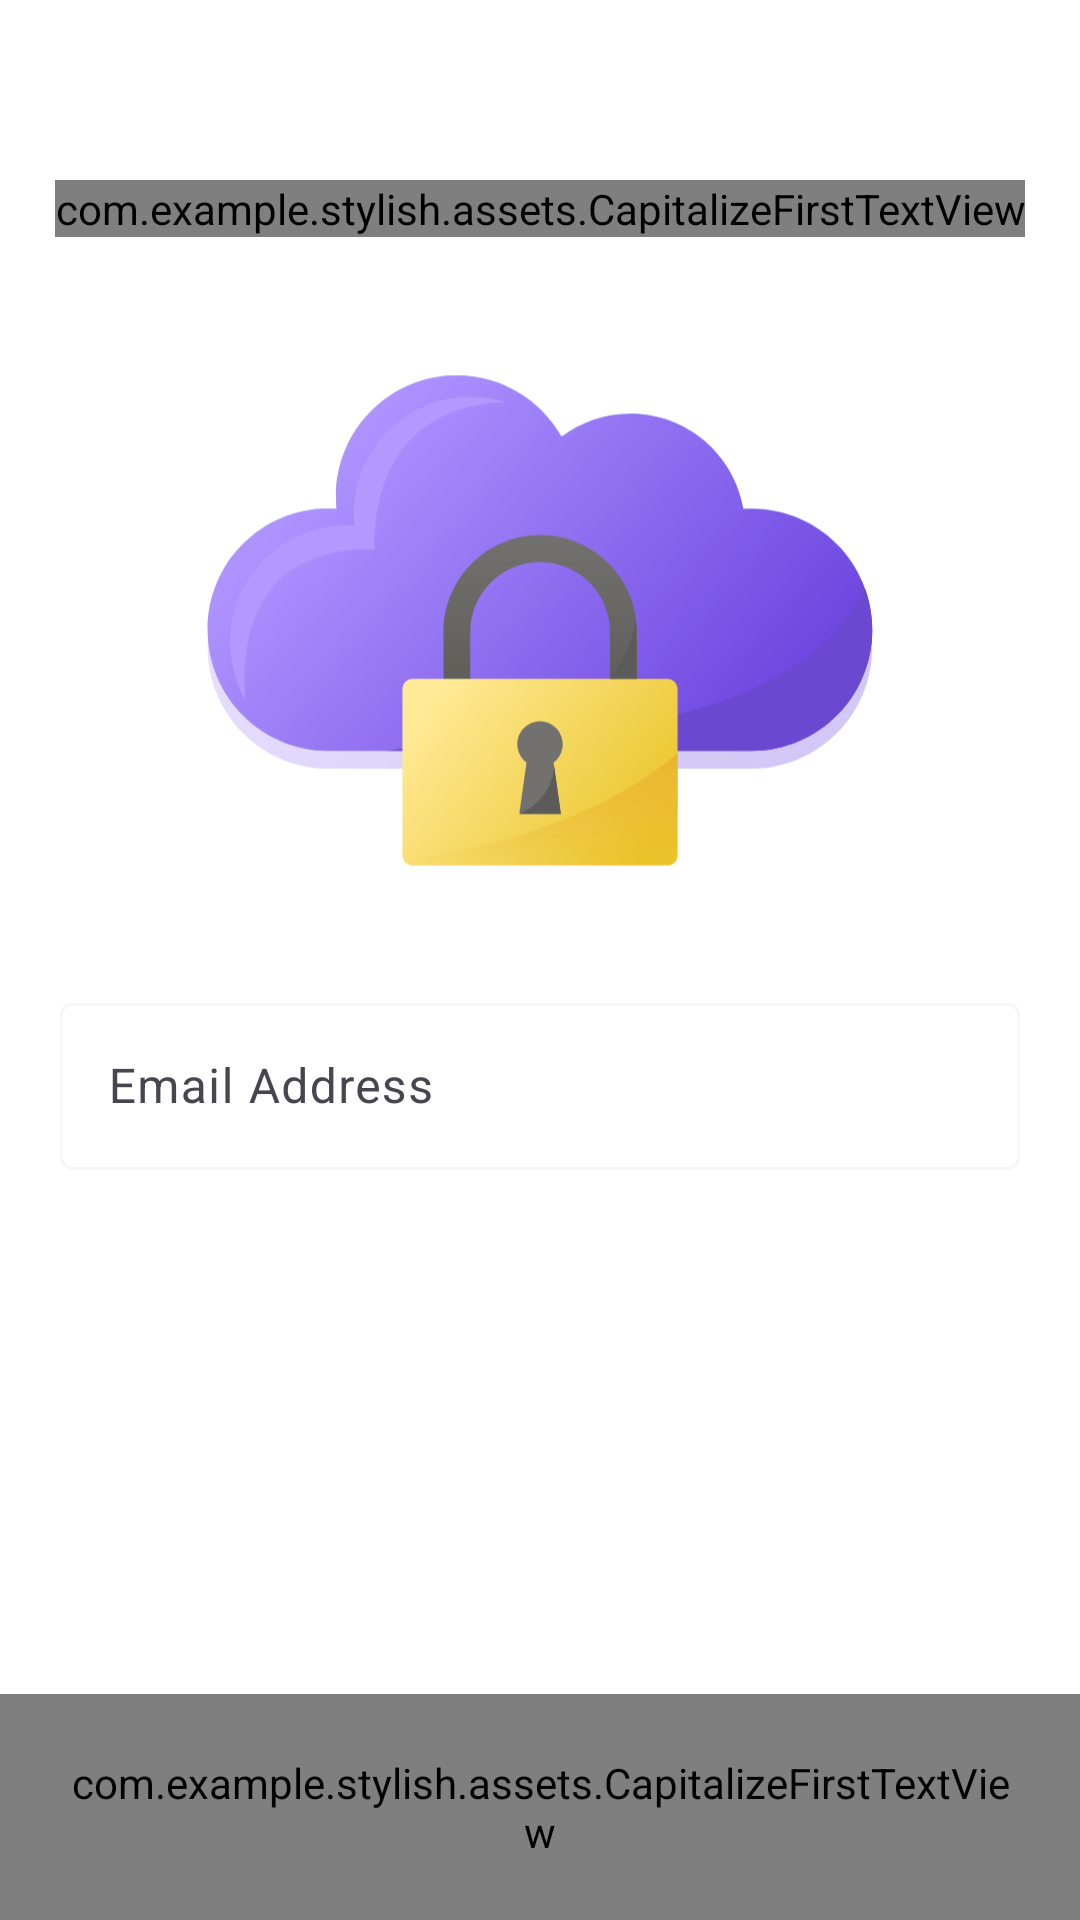

Here is an Android app screen rendered from its layout file. Give the layout XML and the strings, colors and styles it references.
<!-- AndroidManifest.xml: application theme Theme.Stylish -->
<!-- res/layout/fragment_forgot_passowrd.xml -->
<?xml version="1.0" encoding="utf-8"?>
<FrameLayout xmlns:android="http://schemas.android.com/apk/res/android"
    xmlns:app="http://schemas.android.com/apk/res-auto"
    xmlns:tools="http://schemas.android.com/tools"
    android:layout_width="match_parent"
    android:layout_height="match_parent"
    tools:context=".ui.auth.fragment.ForgotPassowrdFragment">


    <androidx.constraintlayout.widget.ConstraintLayout
        android:layout_width="match_parent"
        android:layout_height="match_parent"
        tools:context=".ui.auth.fragment.ForgotPassowrdFragment">

        <com.example.stylish.assets.CapitalizeFirstTextView
            android:id="@+id/forget_pass_id"
            android:layout_width="wrap_content"
            android:layout_height="wrap_content"
            android:layout_gravity="center"
            android:layout_margin="60dp"
            android:fontFamily="@font/inter_bold"
            android:gravity="center"
            android:text="@string/forgot_password"
            android:textAppearance="@style/head1"

            app:layout_constraintEnd_toEndOf="parent"
            app:layout_constraintStart_toStartOf="parent"
            app:layout_constraintTop_toTopOf="parent" />

        <ImageView
            android:id="@+id/imageViewVerf"
            android:layout_width="320dp"
            android:layout_height="230dp"
            android:src="@drawable/verf"
            app:layout_constraintEnd_toEndOf="parent"
            app:layout_constraintStart_toStartOf="parent"
            app:layout_constraintTop_toBottomOf="@id/forget_pass_id" />


        
        <com.google.android.material.textfield.TextInputLayout
            android:id="@+id/emailLayout"
            android:layout_width="0dp"
            android:layout_height="wrap_content"
            android:hint="@string/email_address"
            android:layout_margin="20dp"
            app:layout_constraintStart_toStartOf="parent"
            app:layout_constraintEnd_toEndOf="parent"
            app:layout_constraintTop_toBottomOf="@id/imageViewVerf"
            >

            <com.google.android.material.textfield.TextInputEditText
                android:id="@+id/emailInput"
                android:layout_width="match_parent"
                android:layout_height="wrap_content"
                android:inputType="textEmailAddress" />
        </com.google.android.material.textfield.TextInputLayout>

        <com.example.stylish.assets.CapitalizeFirstTextView
            android:padding="20dp"
            android:layout_width="wrap_content"
            android:layout_height="wrap_content"
            android:text="@string/hintforget"
            android:textAppearance="@style/men_s_tie_d"
            android:textAlignment="center"
            android:textColor="@color/secondrey_text_color_light"
            app:layout_constraintBottom_toBottomOf="parent"
            app:layout_constraintEnd_toEndOf="parent"
            app:layout_constraintStart_toStartOf="parent"
            android:layout_marginStart="60dp"
            android:layout_marginEnd="60dp"
            />





    </androidx.constraintlayout.widget.ConstraintLayout>

</FrameLayout>
<!-- resources referenced by this layout -->
<resources>
  <color name="secondrey_text_color_light">#8F959E</color>
  <!-- drawable verf: vector/xml drawable (drawable, 5410 chars, omitted) -->
  <string name="email_address">Email Address</string>
  <string name="forgot_password">Forgot Password</string>
  <string name="hintforget">Please write your email to receive a confirmation \n code to set a new password.</string>
  <style name="head1">
          <item name="android:textSize">28sp</item>
          <item name="android:letterSpacing">-0.01</item>
          <item name="android:textColor">?attr/colorOnBackground</item>
          <item name="android:textStyle">bold</item>
          <item name="android:fontFamily">@font/inter_bold</item>
      </style>
  <style name="men_s_tie_d">
          <item name="android:textSize">13sp</item>
          <item name="android:textColor">#1D1E20</item>
          <item name="fontFamily">@font/inter</item>
      </style>
  <style name="Theme.Stylish" parent="Base.Theme.Stylish" />
  <style name="Base.Theme.Stylish" parent="Theme.Material3.Light.NoActionBar">
          
          <item name="colorPrimary">@color/primary_color</item>
          <item name="colorOnPrimary">@color/white</item>
          <item name="colorSecondary">@color/secondrey_text_color_dark</item>
          <item name="colorItemBackground">@color/field_color_light</item>
          <item name="colorBrandBackground">@color/field_color_light</item>
  
  
          
          <item name="navigationBackground">@color/background_color_light</item>
  
          <item name="android:colorBackground">@color/background_color_light</item>
          <item name="colorBackgroundFloating">@color/field_color_light</item>
  
          
          <item name="colorOnBackground">@color/text_color_light</item>
          <item name="colorOnSurface">@color/secondrey_text_color_light</item>
  
          
          <item name="colorOutline">@color/field_color_light</item>
      </style>
  <color name="primary_color">#9775FA</color>
  <color name="white">#FFFFFFFF</color>
  <color name="secondrey_text_color_dark">#8F959E</color>
  <color name="field_color_light">#F5F6FA</color>
  <color name="background_color_light">#FFFFFF</color>
  <color name="text_color_light">#1D1E20</color>
</resources>
